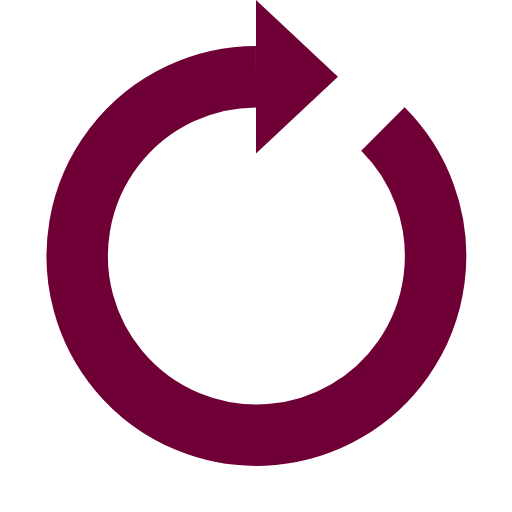
t = 0.00 s
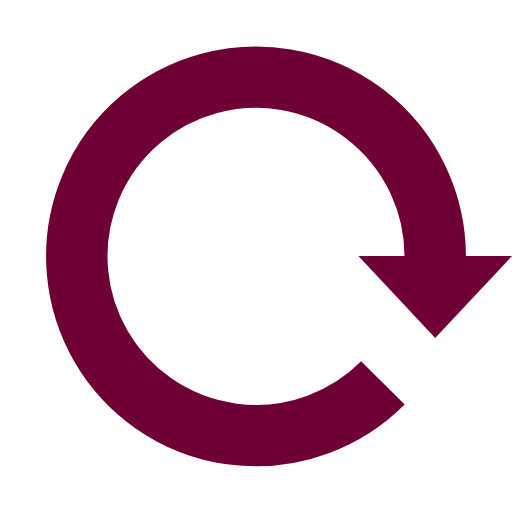
t = 0.25 s
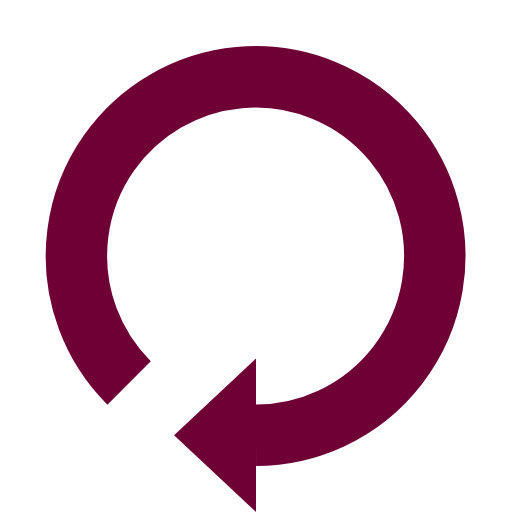
t = 0.50 s
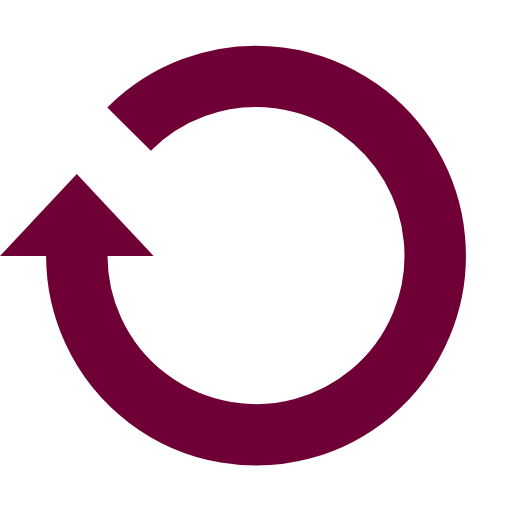
t = 0.75 s

The animated SVG that drew these frames (rendered in a browser with its animation timeline set to each time). Animation: 1 SMIL element (animateTransform=1); one cycle of 1.00 s, repeats indefinitely.

<?xml version="1.0" encoding="utf-8"?><svg width='10px' height='10px' xmlns="http://www.w3.org/2000/svg" viewBox="0 0 100 100" preserveAspectRatio="xMidYMid" class="uil-reload"><rect x="0" y="0" width="100" height="100" fill="none" class="bk"></rect><g><path d="M50 15A35 35 0 1 0 74.787 25.213" fill="none" stroke="#6f0036" stroke-width="12px"></path><path d="M50 0L50 30L66 15L50 0" fill="#6f0036"></path><animateTransform attributeName="transform" type="rotate" from="0 50 50" to="360 50 50" dur="1s" repeatCount="indefinite"></animateTransform></g></svg>
